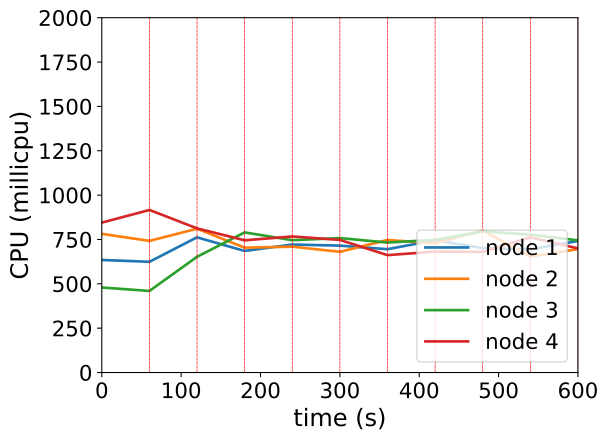

Data behind this chart, as committed beside it:
timestamp, ppgcc-m02_pod_amount, ppgcc-m02_memory, ppgcc-m02_cpu, ppgcc-m03_pod_amount, ppgcc-m03_memory, ppgcc-m03_cpu, ppgcc-m04_pod_amount, ppgcc-m04_memory, ppgcc-m04_cpu, ppgcc-m05_pod_amount, ppgcc-m05_memory, ppgcc-m05_cpu
0, 5, 1110708, 634378165, 5, 1077016, 781666352, 5, 1095176, 479223730, 5, 1156848, 845002551
60, 5, 1114404, 624012465, 5, 1078204, 741927702, 5, 1095308, 459748754, 5, 1154340, 916337926
120, 4, 1099688, 762061037, 5, 1071472, 810518664, 5, 1097684, 652308420, 6, 1162260, 812599501
180, 3, 1085960, 685190721, 5, 1072000, 703775470, 6, 1116296, 789855540, 6, 1165692, 745231602
240, 5, 1110908, 721511932, 5, 1077280, 709420830, 5, 1103096, 745959303, 5, 1153680, 766928453
300, 4, 1098236, 715260076, 5, 1084012, 680344743, 6, 1113260, 757699303, 5, 1151568, 747442339
360, 3, 1090580, 695223720, 6, 1089292, 747084420, 5, 1102964, 732708848, 6, 1162920, 661604351
420, 4, 1101668, 745466269, 5, 1076620, 728484035, 5, 1103412, 747743330, 6, 1164108, 681607242
480, 4, 1100480, 701386471, 6, 1086784, 800406173, 5, 1101828, 795107416, 5, 1153780, 679705805
540, 4, 1101668, 694527762, 5, 1077412, 653639342, 6, 1112520, 777503989, 5, 1154572, 762159299
600, 5, 1111436, 741434608, 4, 1068832, 695760730, 5, 1103940, 744745344, 6, 1163416, 699466855
